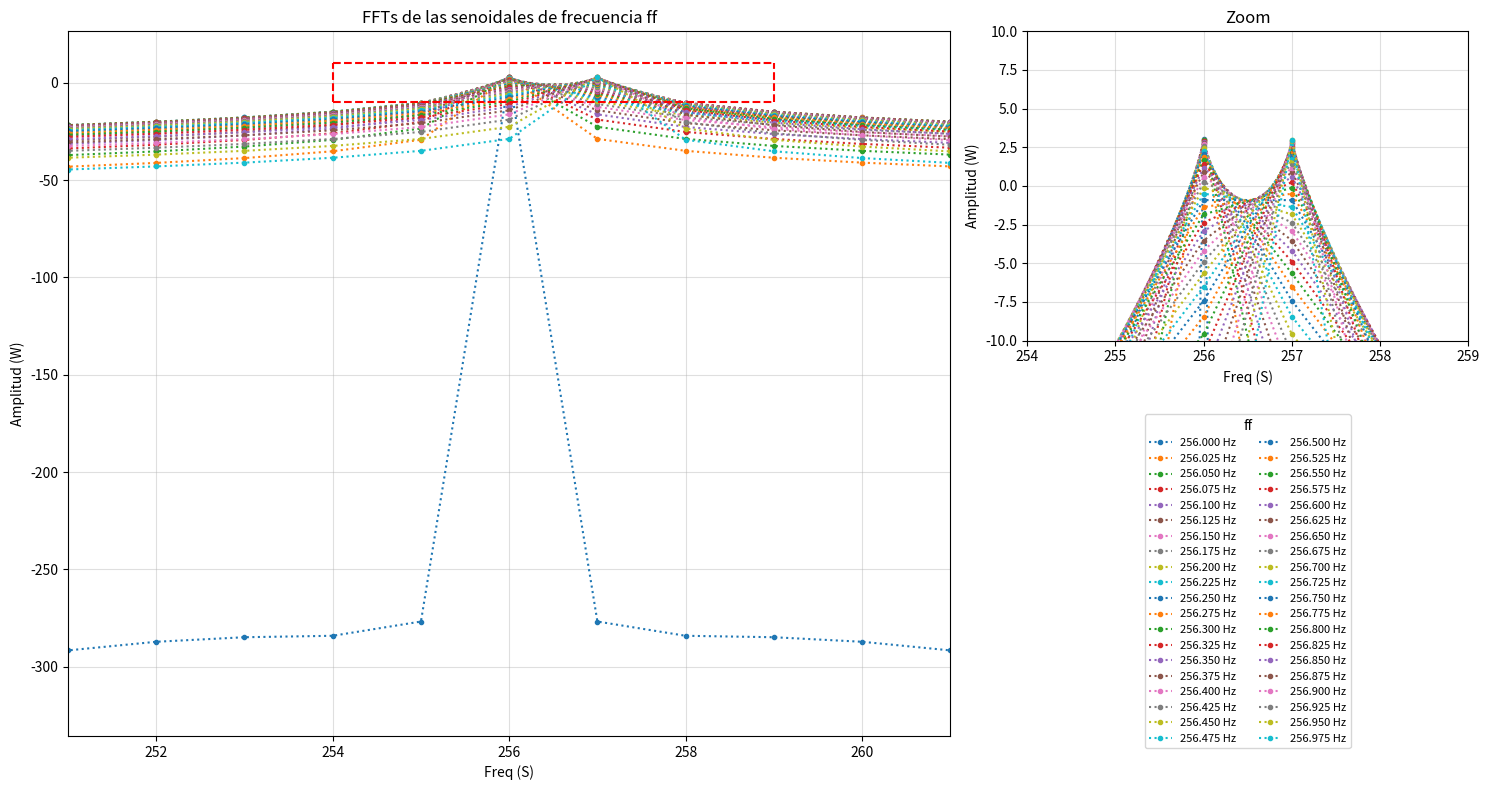
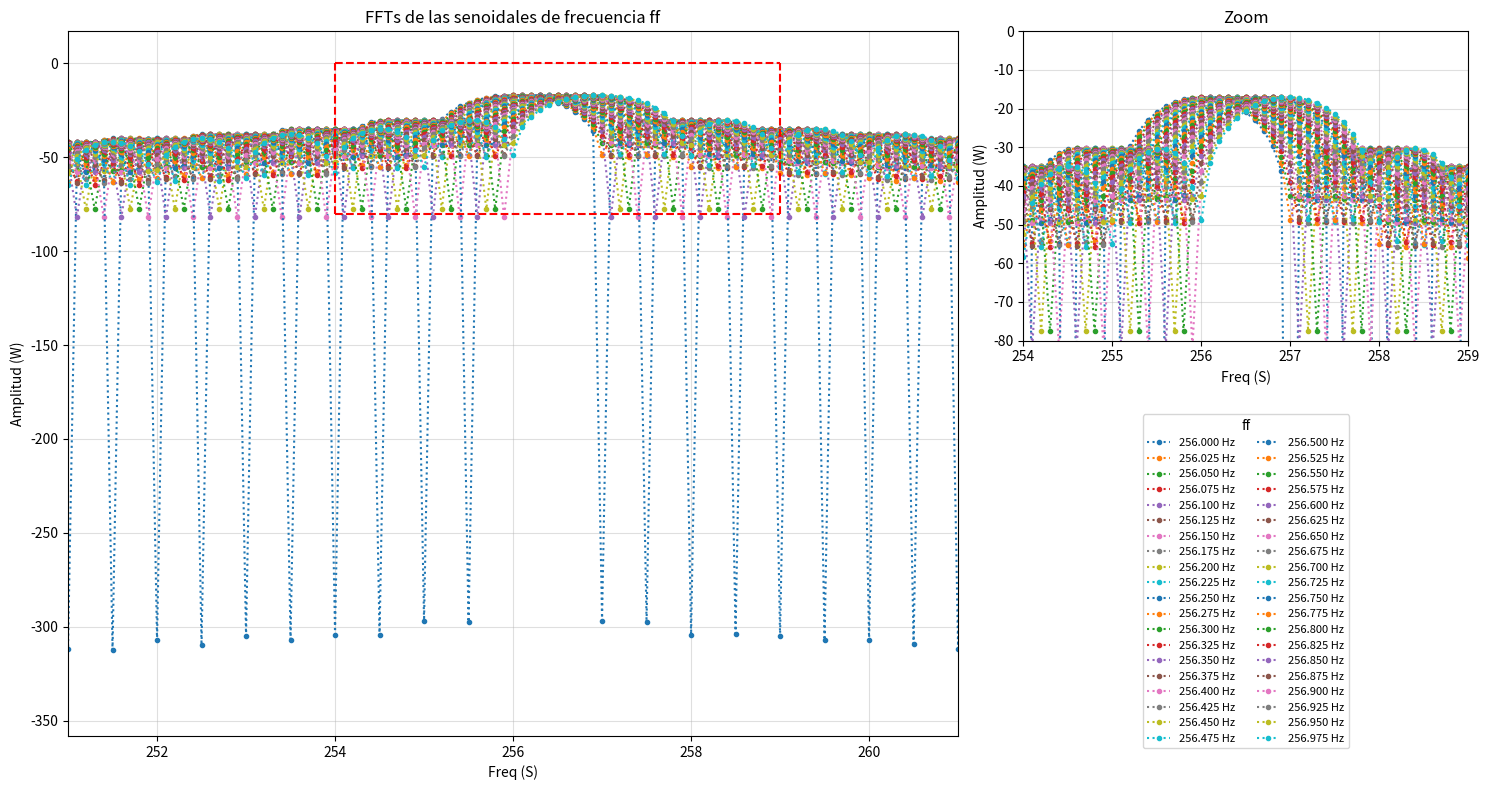
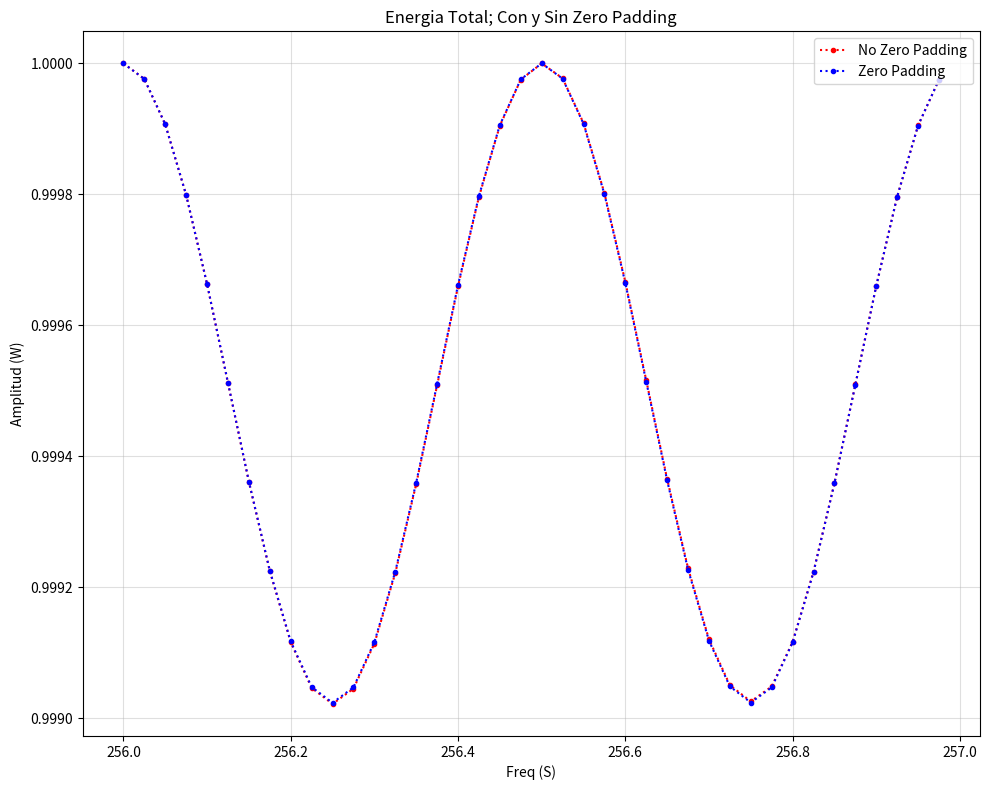

Generate these figures, in order, with matplotlib:
# %% [markdown]
"""

#Tarea Semanal 4

Haremos el siguiente experimento:

    Senoidal de frecuencia $$f_0 = k_0 \cdot \Delta_f$$
    potencia normalizada, es decir energía (o varianza) unitaria

Se pide:

a) Sea $$k_0 = \left\{ \frac{N}{4}, \frac{N}{4}+0.25, \frac{N}{4}+0.5   \right\}$$. Notar que a cada senoidal se le agrega una pequeña desintonía respecto a $$\Delta_f$$ . Graficar las tres densidades espectrales de potencia (PDS's) y discutir cuál es el efecto de dicha desintonía en el espectro visualizado.
b) Verificar la potencia unitaria de cada PSD. En base a la teoría estudiada, ¿cuál es la razón por la cual una señal senoidal tiene un espectro (PSD) tan diferente respecto a otra de muy pocos Hertz de diferencia?

Bonus:
Repetir el experimento mediante la técnica de zero padding. Dicha técnica consiste en agregar ceros al final de la señal para aumentar de forma ficticia. Probar agregando un vector de 9*N ceros al final. Discuta los resultados obtenidos.
"""

# %% [markdown]
"""
## Inicio del codigo
"""

# %% Import and directives

import numpy as np
import cmath as cm
import matplotlib.pyplot as plt
import matplotlib.gridspec as grd
import scipy.signal as sig
import scipy.stats as sta
#!%matplotlib qt

#%% [markdown]
"""
### Primitivas generales

Inicialmente defino funciones de uso general e incorporo codigo de previas TS que sera util 
"""

# %% General Defs 

def undB (dB):
    return 10**(dB/10)

def dB (x):
    return 10*np.log10(x)

j = complex(0, 1)

#Params Generales 
fs = 2**10      #500Hz de BW
ts = 1/fs
N = fs        #DeltaF = 1Hz; norm
df = fs/N
dt = 1/df

#
vfs = 1.65
B = 6

#Params func 
vmax = 0.85
dc = 0.          
ff = 5
ph = 0.
snr = 30

#%% [markdown]
"""
### miSinMat

Genera una matriz donde cada fila es una senoidal correspondiente a una frecuenca del vector ff 
"""
#%%

def miSinMat(vmax, dc, ff, ph, nn, fs, snr):
    tt = np.arange(nn) * 1/fs
    xx = dc + vmax * np.sin( 2 * np.pi * np.outer(ff,tt) + ph)

    if (snr != -1):
        Pna = (vmax**2/2) / undB(snr)    
        xx = np.random.normal(0, np.sqrt(Pna), len(ff), nn) 
  
    return (tt, xx)

# %% [markdown]
"""

## Generacion de la matriz

Se toma un numero arbitrario de puntos en [N/4; N/4 + df) para la Matriz de Senos

Se computan las FFts

Producto entre un Vector de Unos y una matriz es la integral columna a columna de

$$ B = \left(\mathbf{1}_m^{\top} A\right) $$

$$ B_j = \left(\mathbf{1}_m^{\top} A\right)_j = \sum_{i=1}^{m} (\mathbf{1}_m)_i \, a_{ij} = \sum_{i=1}^{m} 1 \cdot a_{ij} = \sum_{i=1}^{m} a_{ij} = \left ( \sum_{i=1}^{m} a_{i} \right ){}_j $$  

Tambien se computan los mismos Valores con un Zero Padding de 10N

"""

# %% 

kk = N/4 + np.arange(40)/40
ff = kk * df

tt, xx = miSinMat(
    vmax = np.sqrt(2),
    dc = 0,
    ff = ff,
    ph = 0,
    nn = N,
    fs = fs,
    snr = -1)

XX = np.fft.fft(xx)/N
FF = np.arange(N//2)/N * fs
WW = np.ones(N//2) @ abs(XX.transpose()[:N//2,:]**2) *2

NZP = 10*N
XXzp = np.fft.fft(xx, n=NZP)/NZP
FFzp = np.arange(NZP//2)/NZP * fs
WWzp = np.ones(NZP//2) @ abs(XXzp.transpose()[:NZP//2,:]**2) * 2 *10 #*10 para compensar que estamos recortando 10 veces mas el espectro

# %% [markdown]
"""

## Ploteos

### Plot 1: Espectro de cada Señal

Ploteando el espectro de cada señal podemos ver como todas varian en su amplitud en el punto maximo, y en como aumenta el piso de ruido debido al leakeage espectral

"""
# %%
plt.clf()
fig = plt.figure(figsize=(15, 8))
gs = grd.GridSpec(2, 2, figure=fig, width_ratios=[2, 1])

ax     = fig.add_subplot(gs[:, 0])
axZoom = fig.add_subplot(gs[0, 1])
axLeg  = fig.add_subplot(gs[1, 1])
axLeg.axis('off')          # panel used only to host the legend

for i in range(len(XX[:,0])):
  ax.plot(FF, 20*np.log10(2*abs(XX.transpose()[:N//2,i])), ':.', label=f'{ff[i]:.3f} Hz')

for i in range(len(XX[:,0])):
  axZoom.plot(FF, 20*np.log10(2*abs(XX.transpose()[:N//2,i])), ':.', label=f'{ff[i]:.3f} Hz')

ax.set_title(f'FFTs de las senoidales de frecuencia ff')
ax.set_xlabel('Freq (S)')
ax.set_ylabel('Amplitud (W)')

axZoom.set_title(f'Zoom')
axZoom.set_xlabel('Freq (S)')
axZoom.set_ylabel('Amplitud (W)')

ax.grid(axis='both', linestyle='-', alpha=0.4)
axZoom.grid(axis='both', linestyle='-', alpha=0.4)

ax.set_xlim(N/4 - 5, N/4 + 5)
axZoom.set_xlim(N/4 - 2*dt, N/4 + 3*dt)
axZoom.set_ylim(-10, 10)

ax.vlines(x=N/4 - 2*dt, ymin=-10, ymax=10, linestyles="--", colors='red')
ax.vlines(x=N/4 + 3*dt, ymin=-10, ymax=10, linestyles="--", colors='red')
ax.hlines(y=-10, xmin=N/4 - 2*dt, xmax=N/4 + 3*dt, linestyles="--", colors='red')
ax.hlines(y=10, xmin=N/4 - 2*dt, xmax=N/4 + 3*dt, linestyles="--", colors='red')

handles, labels = ax.get_legend_handles_labels()
axLeg.legend(handles, labels, loc='center', title='ff', ncol=2, fontsize=8)

plt.tight_layout()
plt.show()


# %% [markdown]
"""

### Plot 2: Espectro de cada Señal con Zero Padding

Repitiendo el mismo Ploteo podemos notar como al incorporar Zero Padding las distintas señales se ven identicas, variando solo la frecuencia donde se encuentra su maximo.
Para propositos de estimacion espectral es mucho mas util.

Adicionalmente podemos notar la interpolacion del kernel de dirichlet
"""

# %%

plt.clf()
fig = plt.figure(figsize=(15, 8))
gs = grd.GridSpec(2, 2, figure=fig, width_ratios=[2, 1])

ax     = fig.add_subplot(gs[:, 0])
axZoom = fig.add_subplot(gs[0, 1])
axLeg  = fig.add_subplot(gs[1, 1])
axLeg.axis('off')          # panel used only to host the legend

for i in range(len(XXzp[:,0])):
  ax.plot(FFzp, 20*np.log10(2*abs(XXzp.transpose()[:NZP//2,i])), ':.', label=f'{ff[i]:.3f} Hz')

for i in range(len(XXzp[:,0])):
  axZoom.plot(FFzp, 20*np.log10(2*abs(XXzp.transpose()[:NZP//2,i])), ':.', label=f'{ff[i]:.3f} Hz')

ax.set_title(f'FFTs de las senoidales de frecuencia ff')
ax.set_xlabel('Freq (S)')
ax.set_ylabel('Amplitud (W)')

axZoom.set_title(f'Zoom')
axZoom.set_xlabel('Freq (S)')
axZoom.set_ylabel('Amplitud (W)')

ax.grid(axis='both', linestyle='-', alpha=0.4)
axZoom.grid(axis='both', linestyle='-', alpha=0.4)

ax.set_xlim(N/4 - 5, N/4 + 5)
axZoom.set_xlim(N/4 - 2*dt, N/4 + 3*dt)
axZoom.set_ylim(-80, 0)

ax.vlines(x=N/4 - 2*dt, ymin=-80, ymax=0, linestyles="--", colors='red')
ax.vlines(x=N/4 + 3*dt, ymin=-80, ymax=0, linestyles="--", colors='red')
ax.hlines(y=-80, xmin=N/4 - 2*dt, xmax=N/4 + 3*dt, linestyles="--", colors='red')
ax.hlines(y=0, xmin=N/4 - 2*dt, xmax=N/4 + 3*dt, linestyles="--", colors='red')

handles, labels = ax.get_legend_handles_labels()
axLeg.legend(handles, labels, loc='center', title='ff', ncol=2, fontsize=8)

plt.tight_layout()
plt.show()


"""

### Plot 3: Potencia Total

Ploteando la $$f_0$$ contra la integral en todo el espectro de sus amoplitudes podemos que ver que la variacion es en el pero de los casos del orden del 0,1% de la esperada. Esto es asi independientemente del uso de Zero Padding

"""
# %%

plt.clf()
plt.figure(figsize=(10, 8))

ax = plt.subplot(1,1,1)

ax.plot(ff, WW, ':.', color='red', label='No Zero Padding')
ax.plot(ff, WWzp, ':.', color='blue', label='Zero Padding')

ax.set_title(f'Energia Total; Con y Sin Zero Padding')
ax.set_xlabel('Freq (S)')
ax.set_ylabel('Amplitud (W)')

ax.grid(axis='both', linestyle='-', alpha=0.4)

ax.legend(loc='upper right')

plt.tight_layout()
plt.show()

# %%
